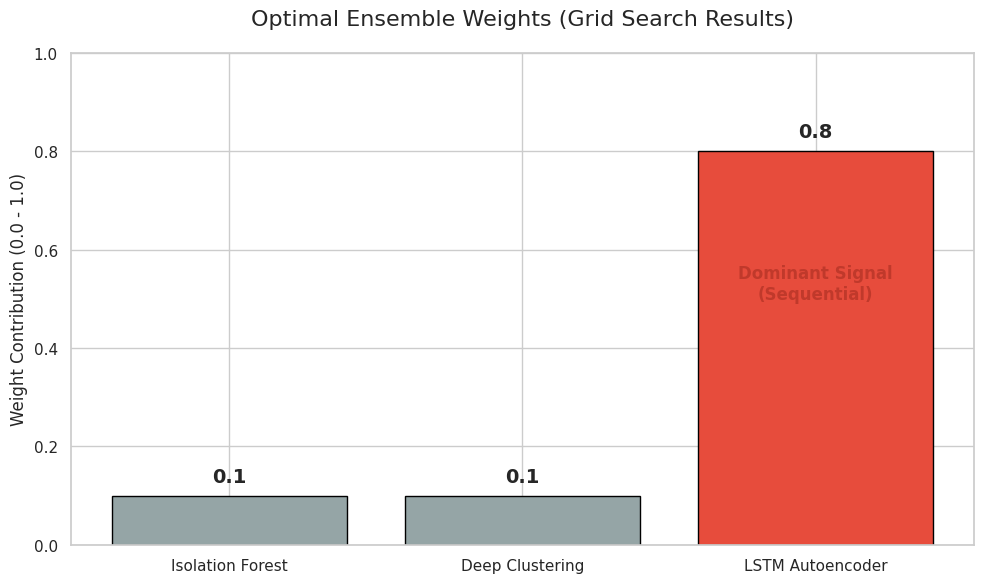
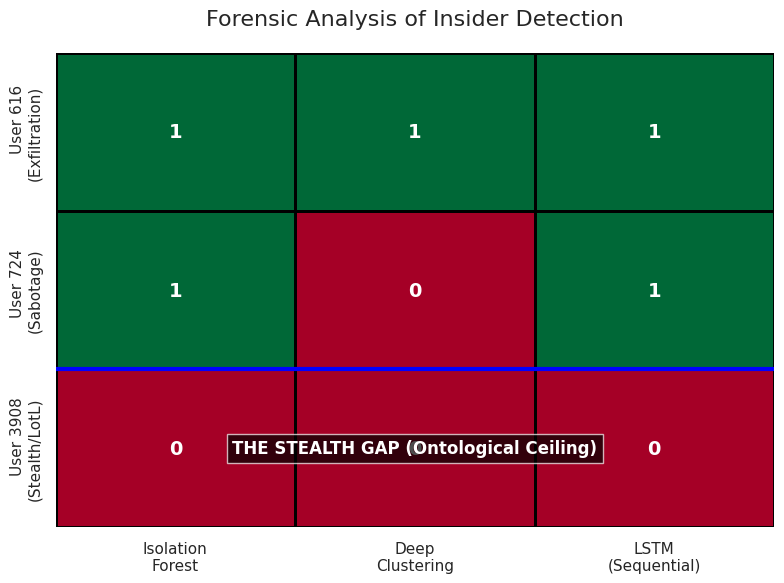
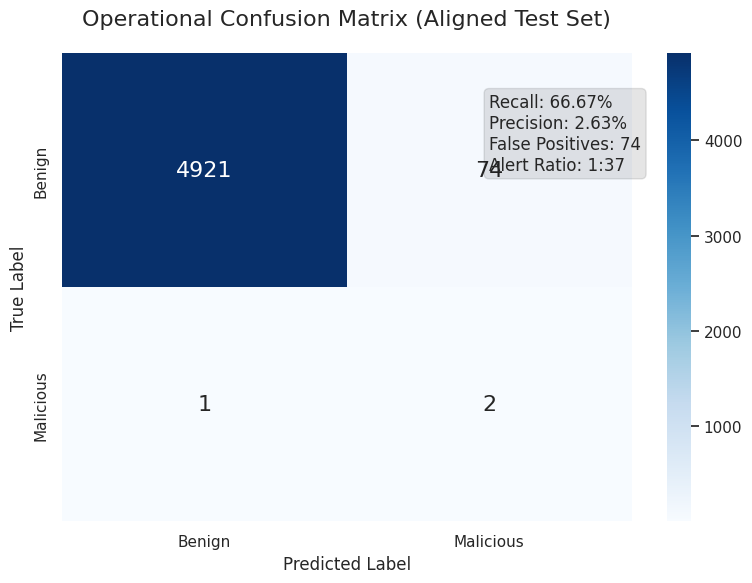
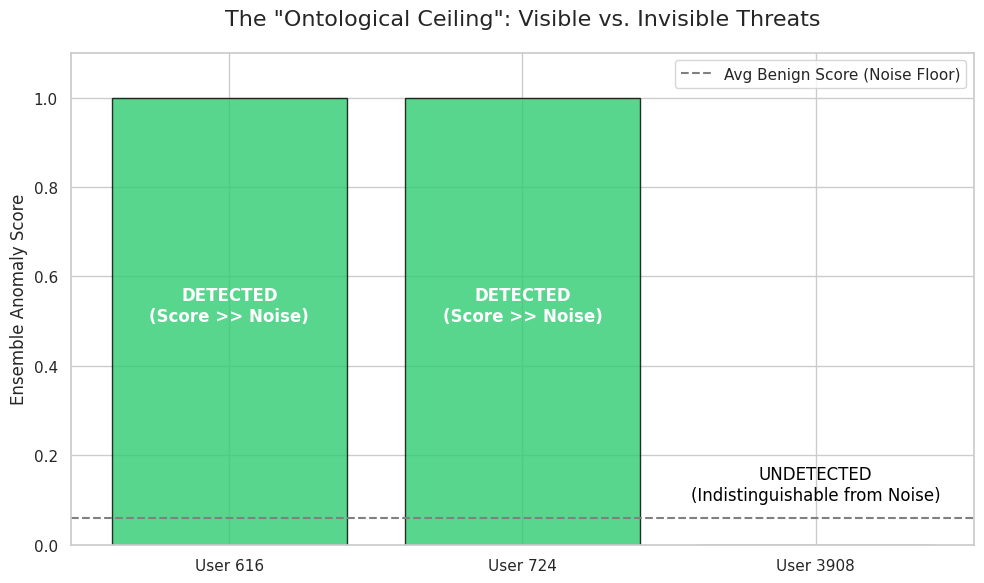

These figures' Python source, in order:
import matplotlib.pyplot as plt
import seaborn as sns
import pandas as pd
import numpy as np
import os

# ==========================================
# CONFIGURATION
# ==========================================
OUTPUT_DIR = 'thesis_plots'
DPI = 300  # High resolution for print
sns.set_theme(style="whitegrid")
plt.rcParams.update({'font.size': 12, 'font.family': 'sans-serif'})

if not os.path.exists(OUTPUT_DIR):
    os.makedirs(OUTPUT_DIR)

# ==========================================
# FIGURE 1: ENSEMBLE WEIGHTS (The "Breakthrough")
# ==========================================
def plot_ensemble_weights():
    print("Generating Figure 1: Ensemble Weights...")
    
    models = ['Isolation Forest', 'Deep Clustering', 'LSTM Autoencoder']
    weights = [0.1, 0.1, 0.8]
    colors = ['#95a5a6', '#95a5a6', '#e74c3c']  # Grey for static, Red for Sequential

    plt.figure(figsize=(10, 6))
    bars = plt.bar(models, weights, color=colors, edgecolor='black', linewidth=1)
    
    # Add labels on top
    for bar in bars:
        height = bar.get_height()
        plt.text(bar.get_x() + bar.get_width()/2., height + 0.02,
                 f'{height:.1f}', ha='center', va='bottom', fontsize=14, fontweight='bold')

    plt.title('Optimal Ensemble Weights (Grid Search Results)', fontsize=16, pad=20)
    plt.ylabel('Weight Contribution (0.0 - 1.0)', fontsize=12)
    plt.ylim(0, 1.0)
    
    # Add explanatory text inside the plot
    plt.text(2, 0.5, "Dominant Signal\n(Sequential)", ha='center', color='#c0392b', fontweight='bold')
    
    plt.tight_layout()
    plt.savefig(os.path.join(OUTPUT_DIR, 'Figure_X_Ensemble_Weights.png'), dpi=DPI)
    plt.close()

# ==========================================
# FIGURE 2: THE FORENSIC HEATMAP (Who caught whom?)
# ==========================================
def plot_forensic_heatmap():
    print("Generating Figure 2: Forensic Detection Matrix...")
    
    # Data from your findings
    data = np.array([
        [1.0, 1.0, 1.0],  # User 616
        [1.0, 0.0, 1.0],  # User 724
        [0.0, 0.0, 0.0]   # User 3908
    ])
    
    insiders = ['User 616\n(Exfiltration)', 'User 724\n(Sabotage)', 'User 3908\n(Stealth/LotL)']
    models = ['Isolation\nForest', 'Deep\nClustering', 'LSTM\n(Sequential)']

    plt.figure(figsize=(8, 6))
    
    # Create Heatmap
    # cmap: Red (Missed) to Green (Detected)
    ax = sns.heatmap(data, annot=True, cmap='RdYlGn', vmin=0, vmax=1, 
                     linewidths=1, linecolor='black', cbar=False,
                     xticklabels=models, yticklabels=insiders,
                     annot_kws={"size": 14, "weight": "bold"})

    plt.title('Forensic Analysis of Insider Detection', fontsize=16, pad=20)
    
    # Highlight the Stealth Gap
    plt.axhline(y=2, color='blue', linewidth=3)
    plt.text(1.5, 2.5, "THE STEALTH GAP (Ontological Ceiling)", 
             ha='center', va='center', color='white', fontweight='bold', 
             bbox=dict(facecolor='black', alpha=0.7))

    plt.tight_layout()
    plt.savefig(os.path.join(OUTPUT_DIR, 'Figure_Y_Forensic_Heatmap.png'), dpi=DPI)
    plt.close()

# ==========================================
# FIGURE 3: CONFUSION MATRIX (The Operational Reality)
# ==========================================
def plot_confusion_matrix():
    print("Generating Figure 3: Confusion Matrix...")
    
    # Based on F1 = 0.05, Recall = 0.66 (2/3)
    # This implies Precision approx 0.026 -> ~75 False Positives
    tp = 2
    fn = 1
    fp = 74
    tn = 4921 # Total 4998 - 3 insiders - 74 fp
    
    cm = np.array([[tn, fp], [fn, tp]])
    
    labels = ['Benign', 'Malicious']
    
    plt.figure(figsize=(8, 6))
    sns.heatmap(cm, annot=True, fmt='d', cmap='Blues', 
                xticklabels=labels, yticklabels=labels,
                annot_kws={"size": 16})
    
    plt.title('Operational Confusion Matrix (Aligned Test Set)', fontsize=16, pad=20)
    plt.xlabel('Predicted Label', fontsize=12)
    plt.ylabel('True Label', fontsize=12)
    
    # Add metrics text box
    stats_text = (
        f"Recall: {(tp/(tp+fn)):.2%}\n"
        f"Precision: {(tp/(tp+fp)):.2%}\n"
        f"False Positives: {fp}\n"
        f"Alert Ratio: 1:{int(fp/tp) if tp>0 else 0}"
    )
    plt.text(1.5, 0.5, stats_text, fontsize=12, 
             bbox=dict(boxstyle="round", alpha=0.1, color='black'))

    plt.tight_layout()
    plt.savefig(os.path.join(OUTPUT_DIR, 'Figure_Z_Confusion_Matrix.png'), dpi=DPI)
    plt.close()

# ==========================================
# FIGURE 4: THE "ONTOLOGICAL CEILING" (Comparison)
# ==========================================
def plot_stealth_gap():
    print("Generating Figure 4: The Stealth Gap...")
    
    # Scores
    insider_scores = [1.0, 1.0, 0.0]
    labels = ['User 616', 'User 724', 'User 3908']
    colors = ['#2ecc71', '#2ecc71', '#e74c3c'] # Green detected, Red missed
    
    # Add average benign score for context
    avg_benign = 0.06
    
    plt.figure(figsize=(10, 6))
    
    # Plot baseline
    plt.axhline(y=avg_benign, color='grey', linestyle='--', label='Avg Benign Score (Noise Floor)')
    
    # Plot Insiders
    bars = plt.bar(labels, insider_scores, color=colors, alpha=0.8, edgecolor='black')
    
    plt.title('The "Ontological Ceiling": Visible vs. Invisible Threats', fontsize=16, pad=20)
    plt.ylabel('Ensemble Anomaly Score', fontsize=12)
    plt.ylim(0, 1.1)
    
    plt.legend()
    
    # Annotations
    plt.text(0, 0.5, "DETECTED\n(Score >> Noise)", ha='center', color='white', fontweight='bold')
    plt.text(1, 0.5, "DETECTED\n(Score >> Noise)", ha='center', color='white', fontweight='bold')
    plt.text(2, 0.1, "UNDETECTED\n(Indistinguishable from Noise)", ha='center', color='black')

    plt.tight_layout()
    plt.savefig(os.path.join(OUTPUT_DIR, 'Figure_W_Stealth_Gap.png'), dpi=DPI)
    plt.close()

def main():
    plot_ensemble_weights()
    plot_forensic_heatmap()
    plot_confusion_matrix()
    plot_stealth_gap()
    print(f"\nAll plots saved to: {os.path.abspath(OUTPUT_DIR)}")

if __name__ == "__main__":
    main()
